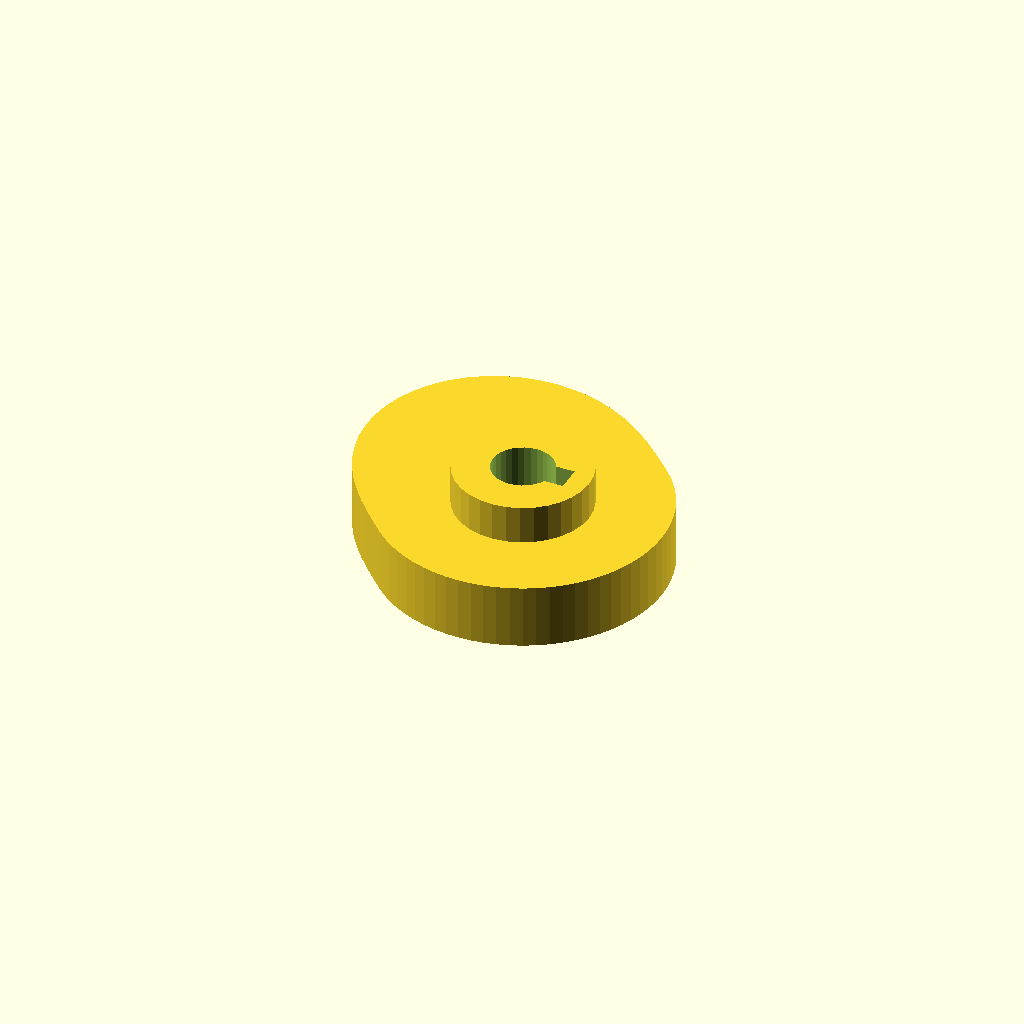
Cell 1: rendered with the file's own defaults.
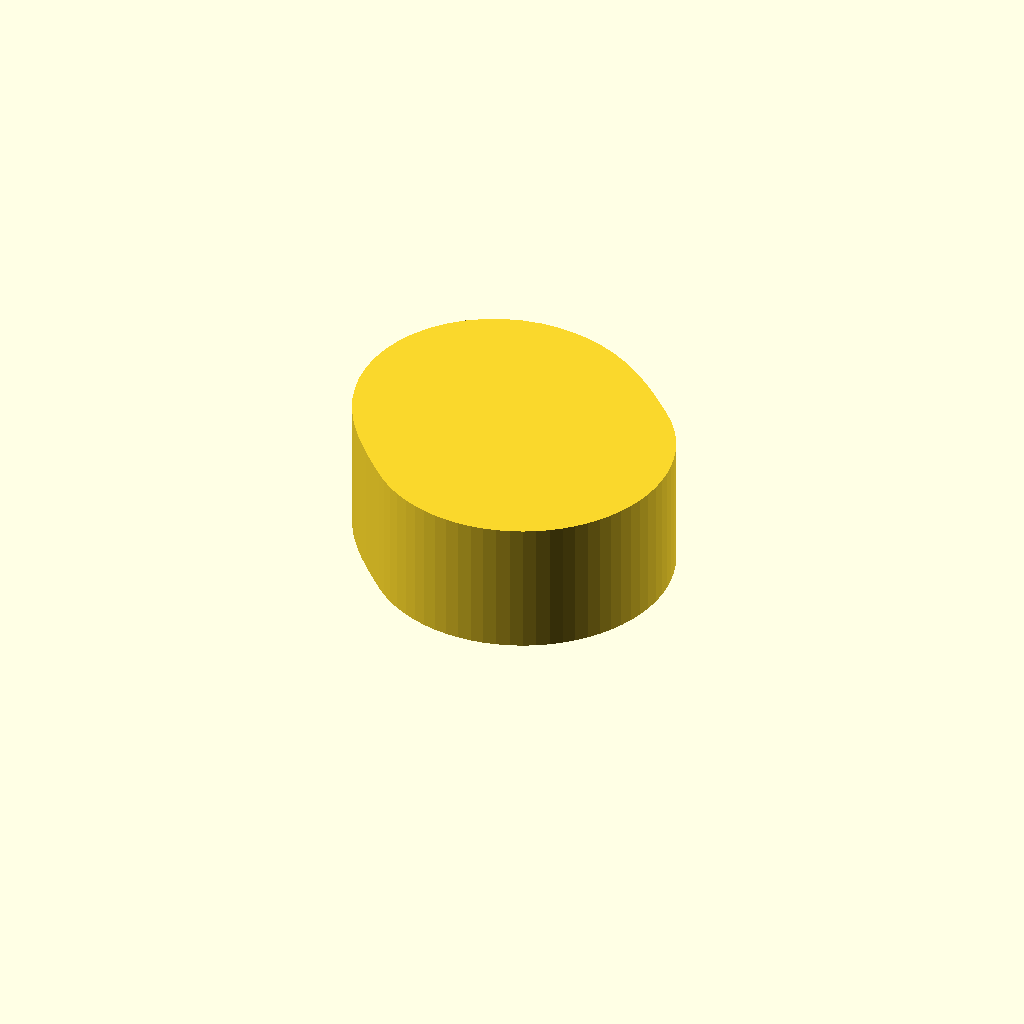
Cell 2 — cam_t set to 20, the other parameters unchanged.
All cells are drawn from one camera (rotation 55°, 0°, 25°, orthographic, colour scheme Cornfield), so only the parameter changes between them.
The OpenSCAD source (optional_data/data/gen3/cams/part_0075.scad):
$fn = 32;

// ----------------------------------------------------------------------
// Cam: base radius 22 mm with a 10 mm lift over 180 degrees
// ----------------------------------------------------------------------

// --- parameters (mm) ---
base_r = 22;              // base radius
lift = 10;                // lift height above the base radius
lift_span = 180;          // angular width of the lift
lift_start = 45;          // angle where the lift starts
cam_t = 10;               // cam plate thickness
hub_d = 20.9;             // hub diameter
hub_h = 22;               // hub height
bore_d = 9.53;            // bore
key_w = 4;                // keyway width
key_depth = 2;            // keyway depth

cam_profile = [[22, 0], [21.916, 1.917], [21.666, 3.82], [21.25, 5.694], [20.673, 7.524], [19.939, 9.298], [19.053, 11], [18.021, 12.619], [16.853, 14.141], [15.556, 15.556], [14.19, 16.911], [12.792, 18.268], [11.335, 19.633], [9.792, 20.999], [8.135, 22.352], [6.341, 23.665], [4.392, 24.906], [2.278, 26.032], [0, 27], [-2.429, 27.762], [-4.985, 28.274], [-7.635, 28.495], [-10.334, 28.392], [-13.029, 27.942], [-15.665, 27.133], [-18.181, 25.966], [-20.52, 24.455], [-22.627, 22.627], [-24.455, 20.52], [-25.966, 18.181], [-27.133, 15.665], [-27.942, 13.029], [-28.392, 10.334], [-28.495, 7.635], [-28.274, 4.985], [-27.762, 2.429], [-27, 0], [-26.032, -2.278], [-24.906, -4.392], [-23.665, -6.341], [-22.352, -8.135], [-20.999, -9.792], [-19.633, -11.335], [-18.268, -12.792], [-16.911, -14.19], [-15.556, -15.556], [-14.141, -16.853], [-12.619, -18.021], [-11, -19.053], [-9.298, -19.939], [-7.524, -20.673], [-5.694, -21.25], [-3.82, -21.666], [-1.917, -21.916], [0, -22], [1.917, -21.916], [3.82, -21.666], [5.694, -21.25], [7.524, -20.673], [9.298, -19.939], [11, -19.053], [12.619, -18.021], [14.141, -16.853], [15.556, -15.556], [16.853, -14.141], [18.021, -12.619], [19.053, -11], [19.939, -9.298], [20.673, -7.524], [21.25, -5.694], [21.666, -3.82], [21.916, -1.917]];

difference() {
  union() {
    linear_extrude(height = cam_t) polygon(cam_profile);
    /* hub, proud of the cam plate on both sides */
    translate([0, 0, -6]) cylinder(h = hub_h, d = hub_d);
  }
  /* bore through the hub, 2.5 mm clear on both faces */
  translate([0, 0, -8.5]) cylinder(h = hub_h + 5, d = bore_d);
  /* keyway, milled through the whole hub */
  translate([2.763, -2, -8.5]) cube([4.5, 4, 27]);
}
Parameter table extracted from the source (name, type, default, range or options):
base_r: number, default 22
lift: number, default 10
lift_span: number, default 180
lift_start: number, default 45
cam_t: number, default 10
hub_d: number, default 20.9
hub_h: number, default 22
bore_d: number, default 9.53
key_w: number, default 4
key_depth: number, default 2
